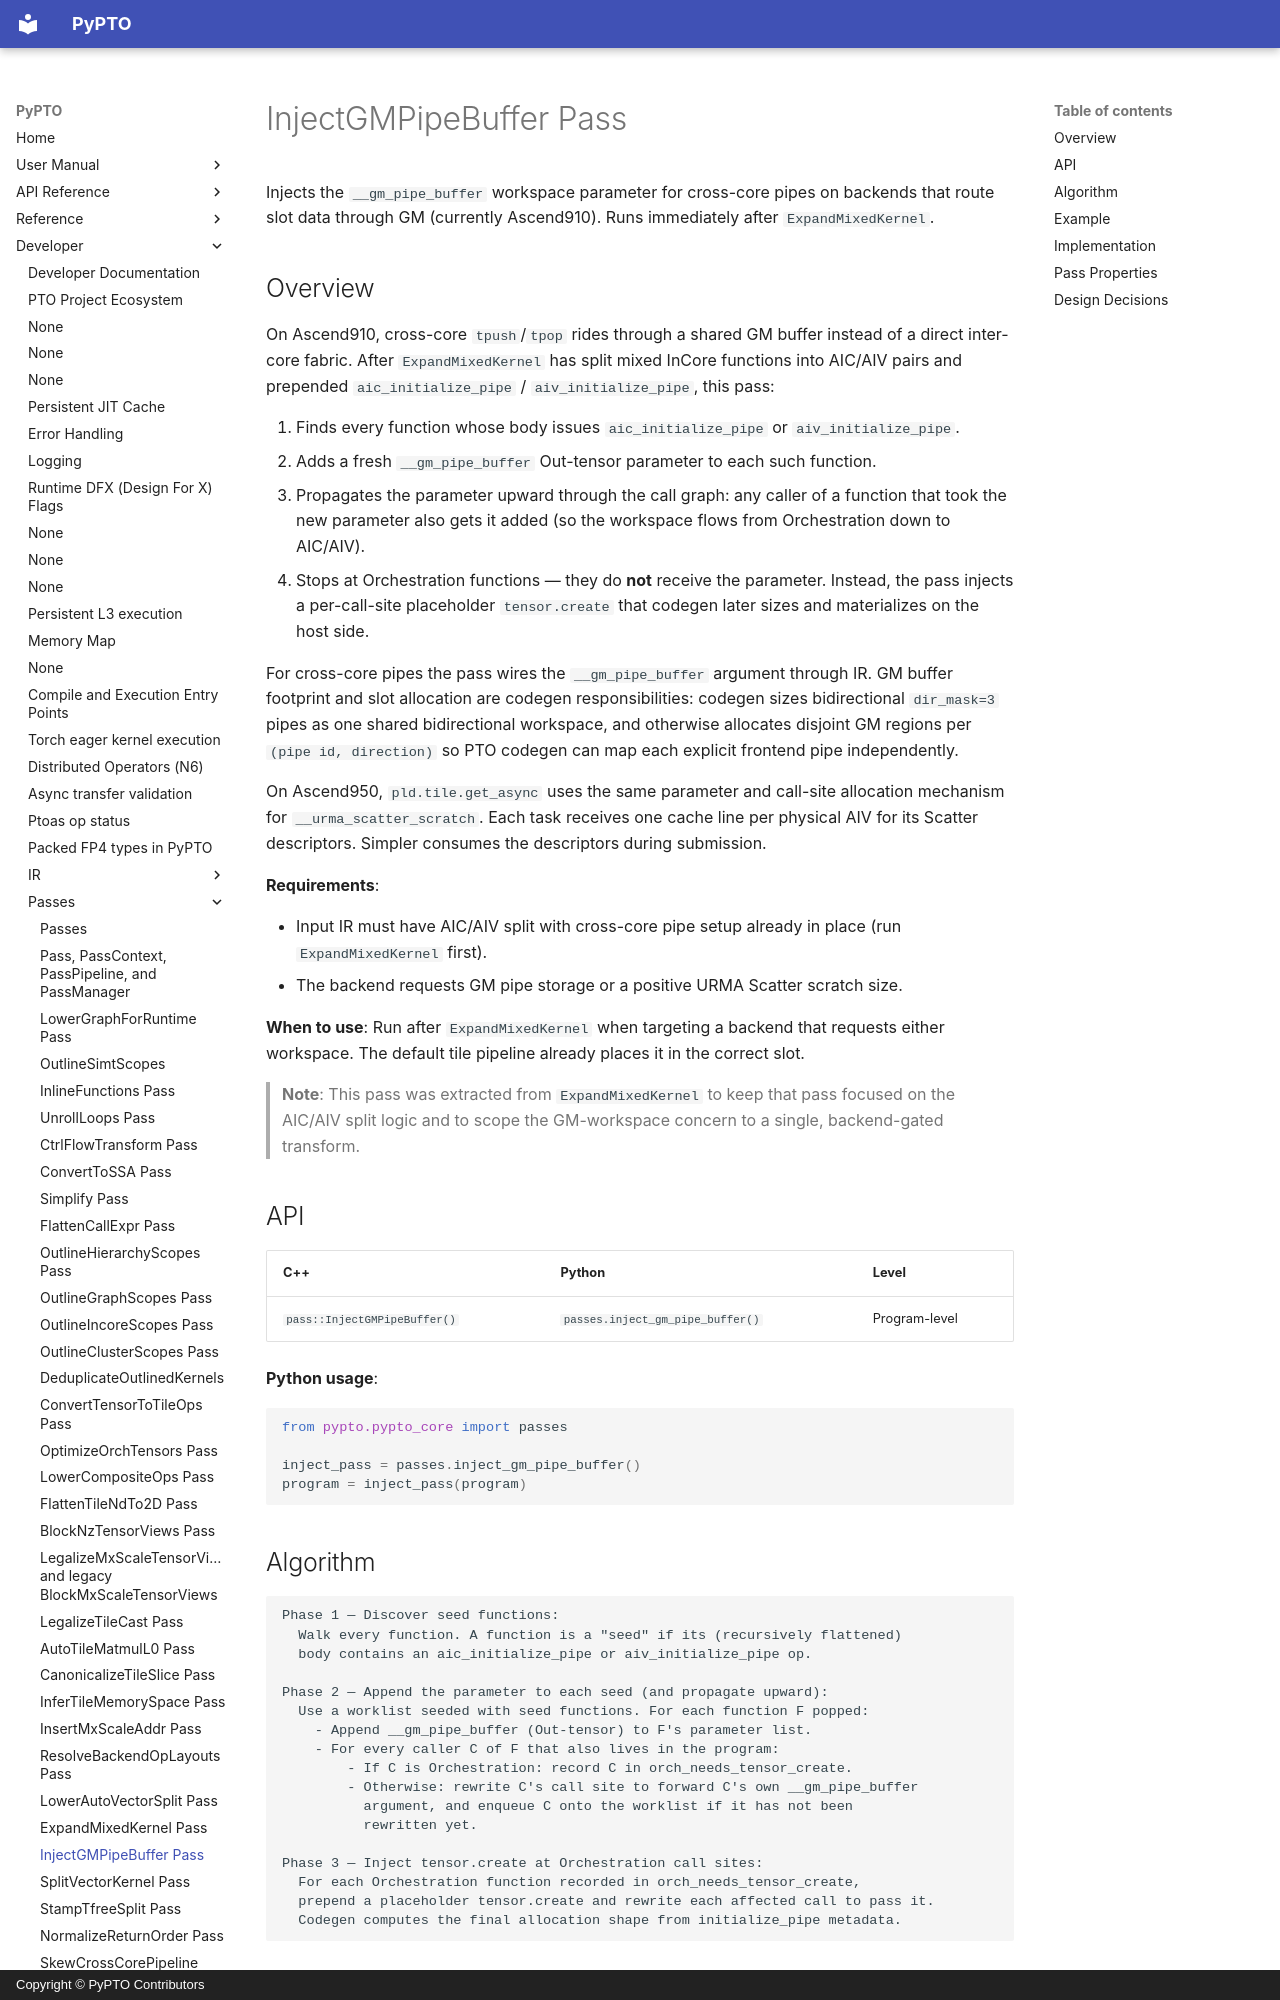

repository: hw-native-sys/pypto · page: en/dev/passes/27-inject_gm_pipe_buffer/index.html · generator: mkdocs · copyright: Copyright © PyPTO Contributors

# InjectGMPipeBuffer Pass

Injects the `__gm_pipe_buffer` workspace parameter for cross-core pipes on backends that route slot data through GM (currently Ascend910). Runs immediately after `ExpandMixedKernel`.

## Overview

On Ascend910, cross-core `tpush`/`tpop` rides through a shared GM buffer instead of a direct inter-core fabric. After `ExpandMixedKernel` has split mixed InCore functions into AIC/AIV pairs and prepended `aic_initialize_pipe` / `aiv_initialize_pipe`, this pass:

1. Finds every function whose body issues `aic_initialize_pipe` or `aiv_initialize_pipe`.
2. Adds a fresh `__gm_pipe_buffer` Out-tensor parameter to each such function.
3. Propagates the parameter upward through the call graph: any caller of a function that took the new parameter also gets it added (so the workspace flows from Orchestration down to AIC/AIV).
4. Stops at Orchestration functions — they do **not** receive the parameter. Instead, the pass injects a per-call-site placeholder `tensor.create` that codegen later sizes and materializes on the host side.

For cross-core pipes the pass wires the `__gm_pipe_buffer` argument through IR. GM buffer footprint and slot allocation
are codegen responsibilities: codegen sizes bidirectional `dir_mask=3` pipes as one shared bidirectional
workspace, and otherwise allocates disjoint GM regions per `(pipe id, direction)` so PTO codegen can map
each explicit frontend pipe independently.

On Ascend950, `pld.tile.get_async` uses the same parameter and call-site allocation mechanism for `__urma_scatter_scratch`. Each task receives one cache line per physical AIV for its Scatter descriptors. Simpler consumes the descriptors during submission.

**Requirements**:

- Input IR must have AIC/AIV split with cross-core pipe setup already in place (run `ExpandMixedKernel` first).
- The backend requests GM pipe storage or a positive URMA Scatter scratch size.

**When to use**: Run after `ExpandMixedKernel` when targeting a backend that requests either workspace. The default tile pipeline already places it in the correct slot.

> **Note**: This pass was extracted from `ExpandMixedKernel` to keep that pass focused on the AIC/AIV split logic and to scope the GM-workspace concern to a single, backend-gated transform.

## API

| C++ | Python | Level |
| --- | ------ | ----- |
| `pass::InjectGMPipeBuffer()` | `passes.inject_gm_pipe_buffer()` | Program-level |

**Python usage**:

```python
from pypto.pypto_core import passes

inject_pass = passes.inject_gm_pipe_buffer()
program = inject_pass(program)
```
